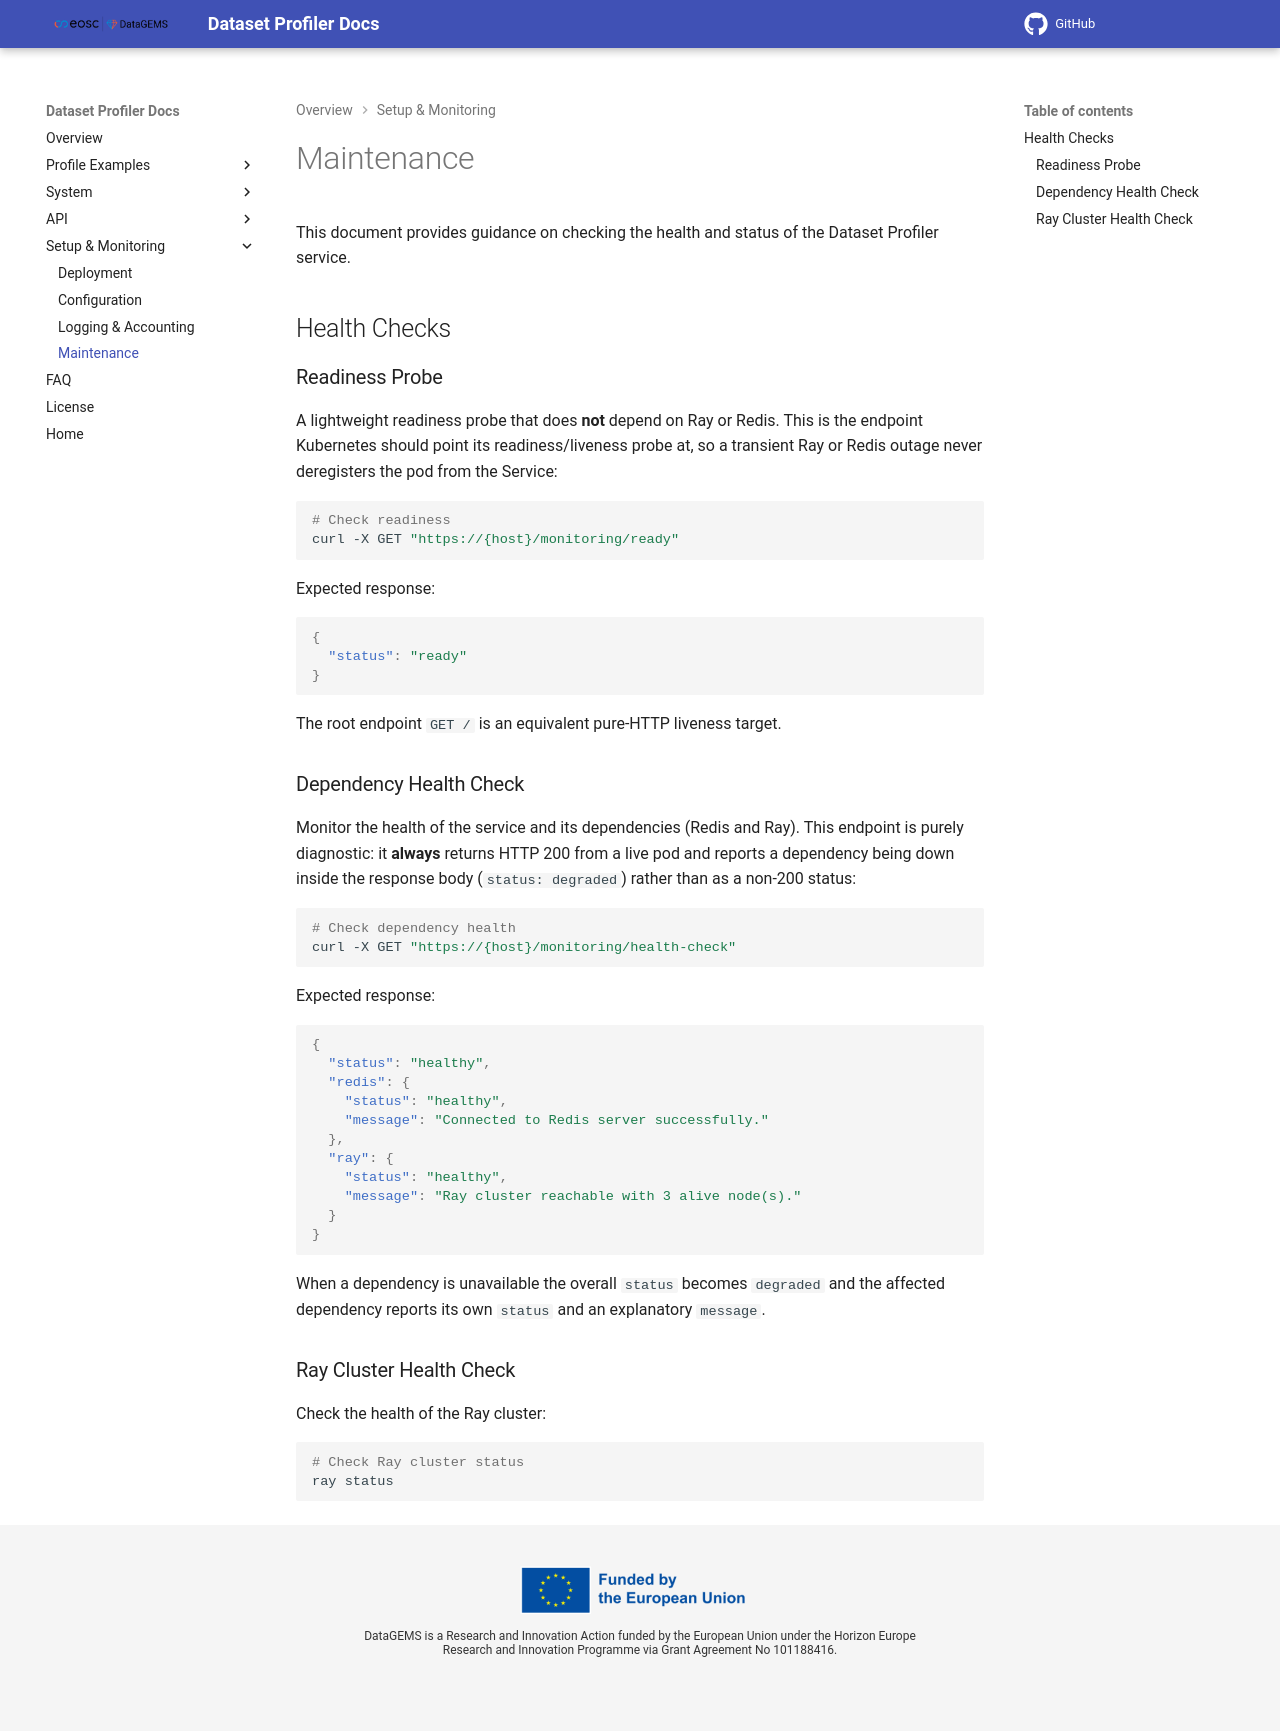

repository: datagems-eosc/dg-dataset-profiler · page: v0.0.10/maintenance/index.html · generator: mkdocs

# Maintenance

This document provides guidance on checking the health and status of the Dataset Profiler service.

## Health Checks

### Readiness Probe

A lightweight readiness probe that does **not** depend on Ray or Redis. This is the
endpoint Kubernetes should point its readiness/liveness probe at, so a transient
Ray or Redis outage never deregisters the pod from the Service:

```bash
# Check readiness
curl -X GET "https://{host}/monitoring/ready"
```

Expected response:
```json
{
  "status": "ready"
}
```

The root endpoint `GET /` is an equivalent pure-HTTP liveness target.

### Dependency Health Check

Monitor the health of the service and its dependencies (Redis and Ray). This
endpoint is purely diagnostic: it **always** returns HTTP 200 from a live pod and
reports a dependency being down inside the response body (`status: degraded`)
rather than as a non-200 status:

```bash
# Check dependency health
curl -X GET "https://{host}/monitoring/health-check"
```

Expected response:
```json
{
  "status": "healthy",
  "redis": {
    "status": "healthy",
    "message": "Connected to Redis server successfully."
  },
  "ray": {
    "status": "healthy",
    "message": "Ray cluster reachable with 3 alive node(s)."
  }
}
```

When a dependency is unavailable the overall `status` becomes `degraded` and the
affected dependency reports its own `status` and an explanatory `message`.

### Ray Cluster Health Check

Check the health of the Ray cluster:

```bash
# Check Ray cluster status
ray status
```
